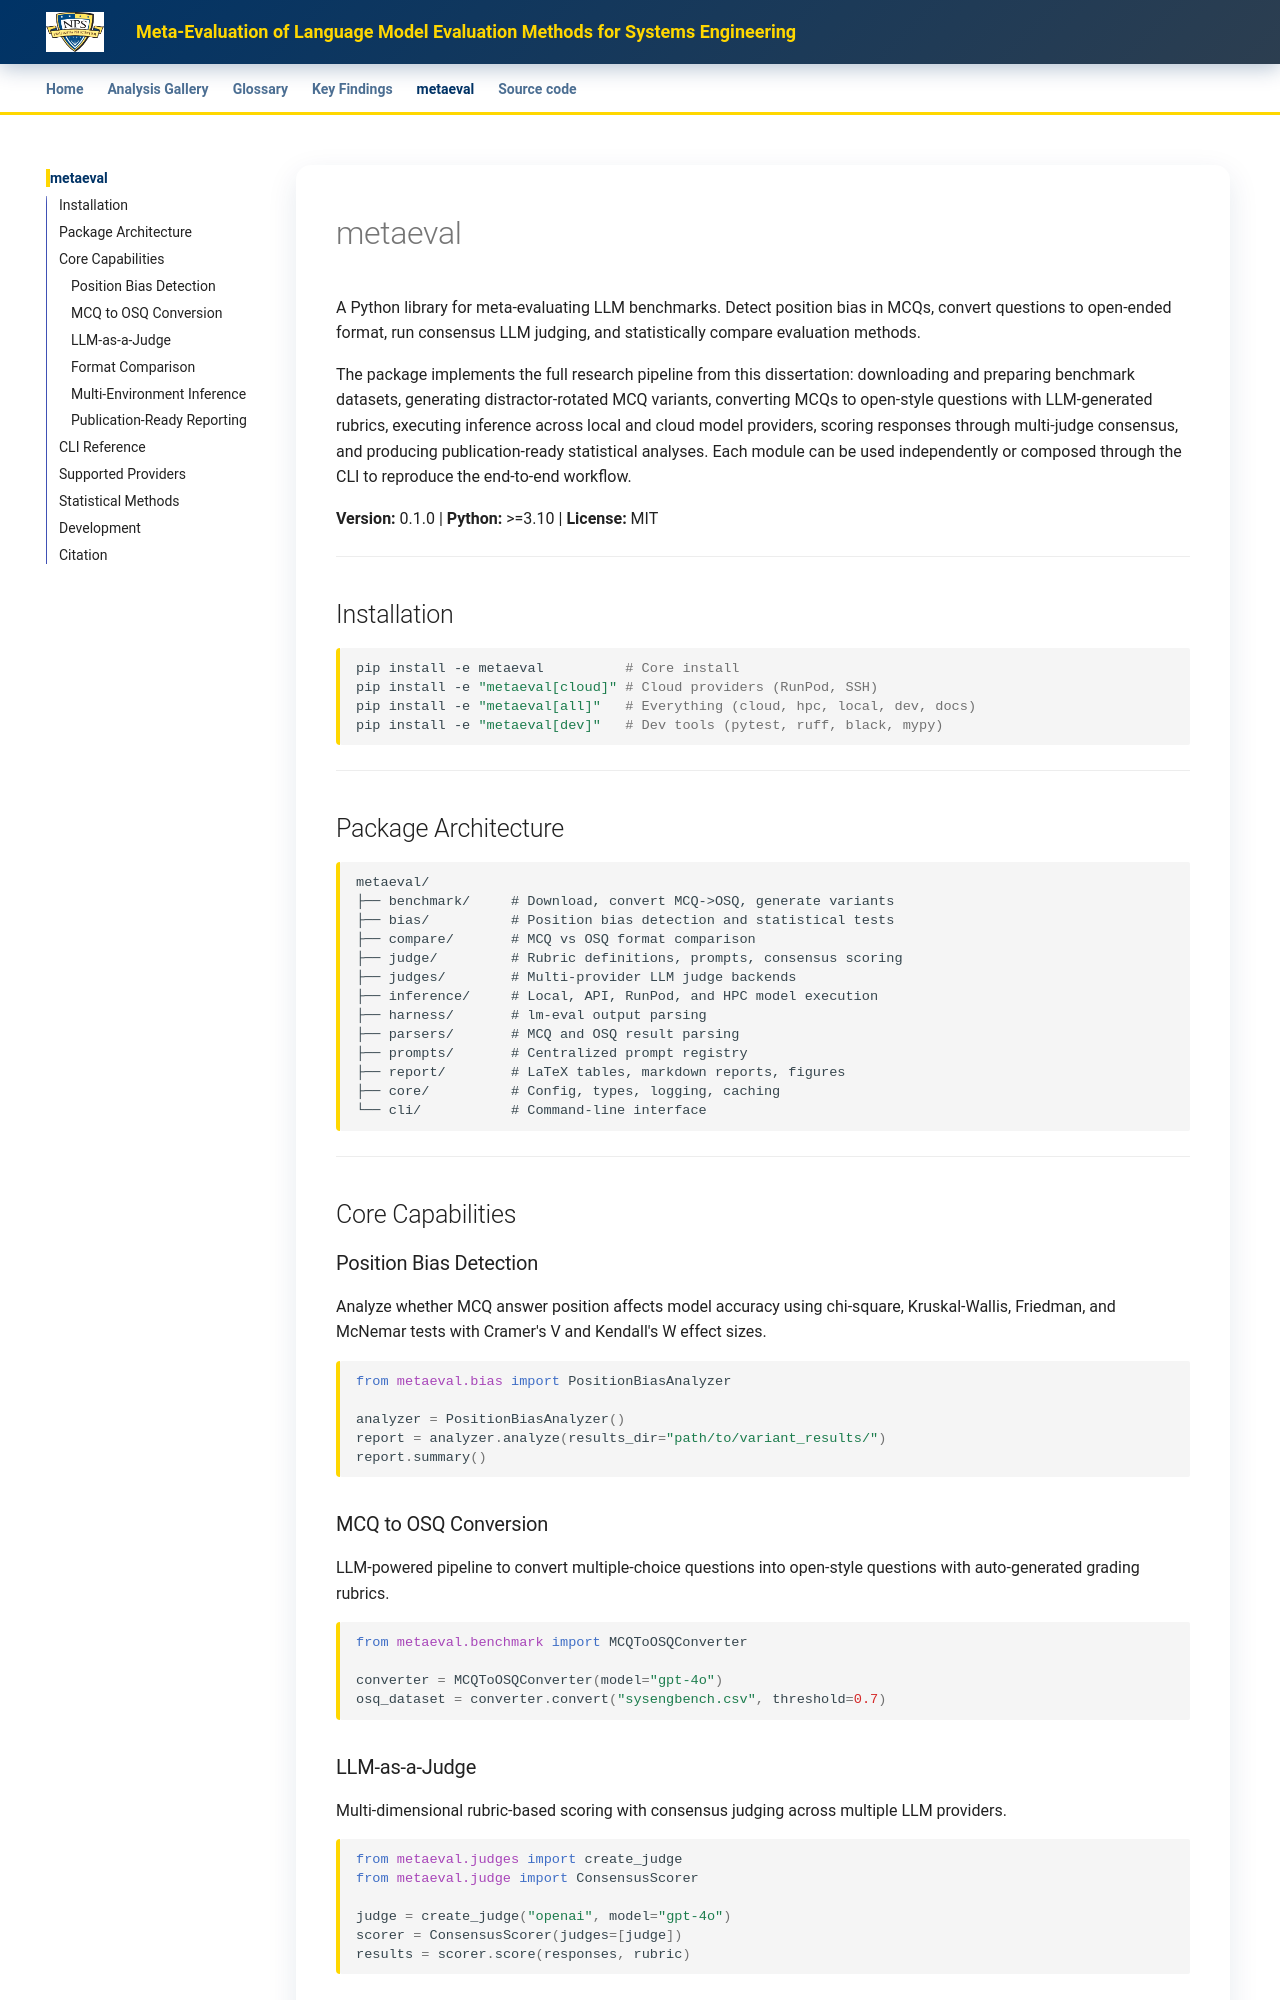

repository: ryan-a-bell/dissertation · page: metaeval/index.html · generator: mkdocs

---
title: metaeval
---

# metaeval

A Python library for meta-evaluating LLM benchmarks. Detect position bias in MCQs, convert questions to open-ended format, run consensus LLM judging, and statistically compare evaluation methods.

The package implements the full research pipeline from this dissertation: downloading and preparing benchmark datasets, generating distractor-rotated MCQ variants, converting MCQs to open-style questions with LLM-generated rubrics, executing inference across local and cloud model providers, scoring responses through multi-judge consensus, and producing publication-ready statistical analyses. Each module can be used independently or composed through the CLI to reproduce the end-to-end workflow.

**Version:** 0.1.0 | **Python:** >=3.10 | **License:** MIT

---

## Installation

```bash
pip install -e metaeval          # Core install
pip install -e "metaeval[cloud]" # Cloud providers (RunPod, SSH)
pip install -e "metaeval[all]"   # Everything (cloud, hpc, local, dev, docs)
pip install -e "metaeval[dev]"   # Dev tools (pytest, ruff, black, mypy)
```

---

## Package Architecture

```
metaeval/
├── benchmark/     # Download, convert MCQ->OSQ, generate variants
├── bias/          # Position bias detection and statistical tests
├── compare/       # MCQ vs OSQ format comparison
├── judge/         # Rubric definitions, prompts, consensus scoring
├── judges/        # Multi-provider LLM judge backends
├── inference/     # Local, API, RunPod, and HPC model execution
├── harness/       # lm-eval output parsing
├── parsers/       # MCQ and OSQ result parsing
├── prompts/       # Centralized prompt registry
├── report/        # LaTeX tables, markdown reports, figures
├── core/          # Config, types, logging, caching
└── cli/           # Command-line interface
```

---

## Core Capabilities

### Position Bias Detection

Analyze whether MCQ answer position affects model accuracy using chi-square, Kruskal-Wallis, Friedman, and McNemar tests with Cramer's V and Kendall's W effect sizes.

```python
from metaeval.bias import PositionBiasAnalyzer

analyzer = PositionBiasAnalyzer()
report = analyzer.analyze(results_dir="path/to/variant_results/")
report.summary()
```

### MCQ to OSQ Conversion

LLM-powered pipeline to convert multiple-choice questions into open-style questions with auto-generated grading rubrics.

```python
from metaeval.benchmark import MCQToOSQConverter

converter = MCQToOSQConverter(model="gpt-4o")
osq_dataset = converter.convert("sysengbench.csv", threshold=0.7)
```
